Photos from the image-classification dataset "crackdata" in the GitHub repository TianjieZhang1993/RCCD. Its 4 classes are: alligator cracking, block cracks, longitudinal cracks, transverse cracks.

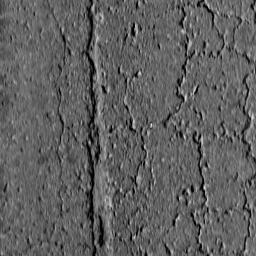
Label: block cracks

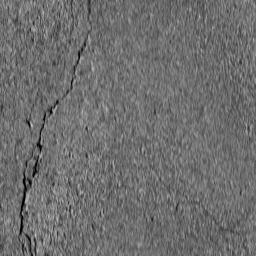
Label: longitudinal cracks

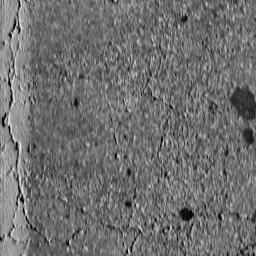
Label: block cracks

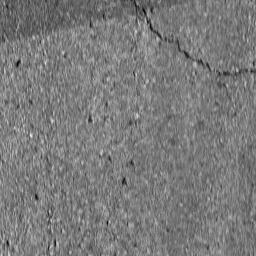
Label: transverse cracks

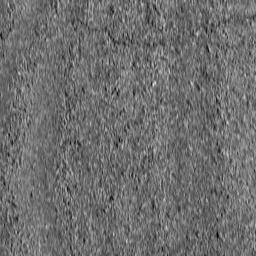
Label: transverse cracks

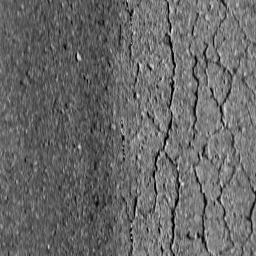
Label: alligator cracking
